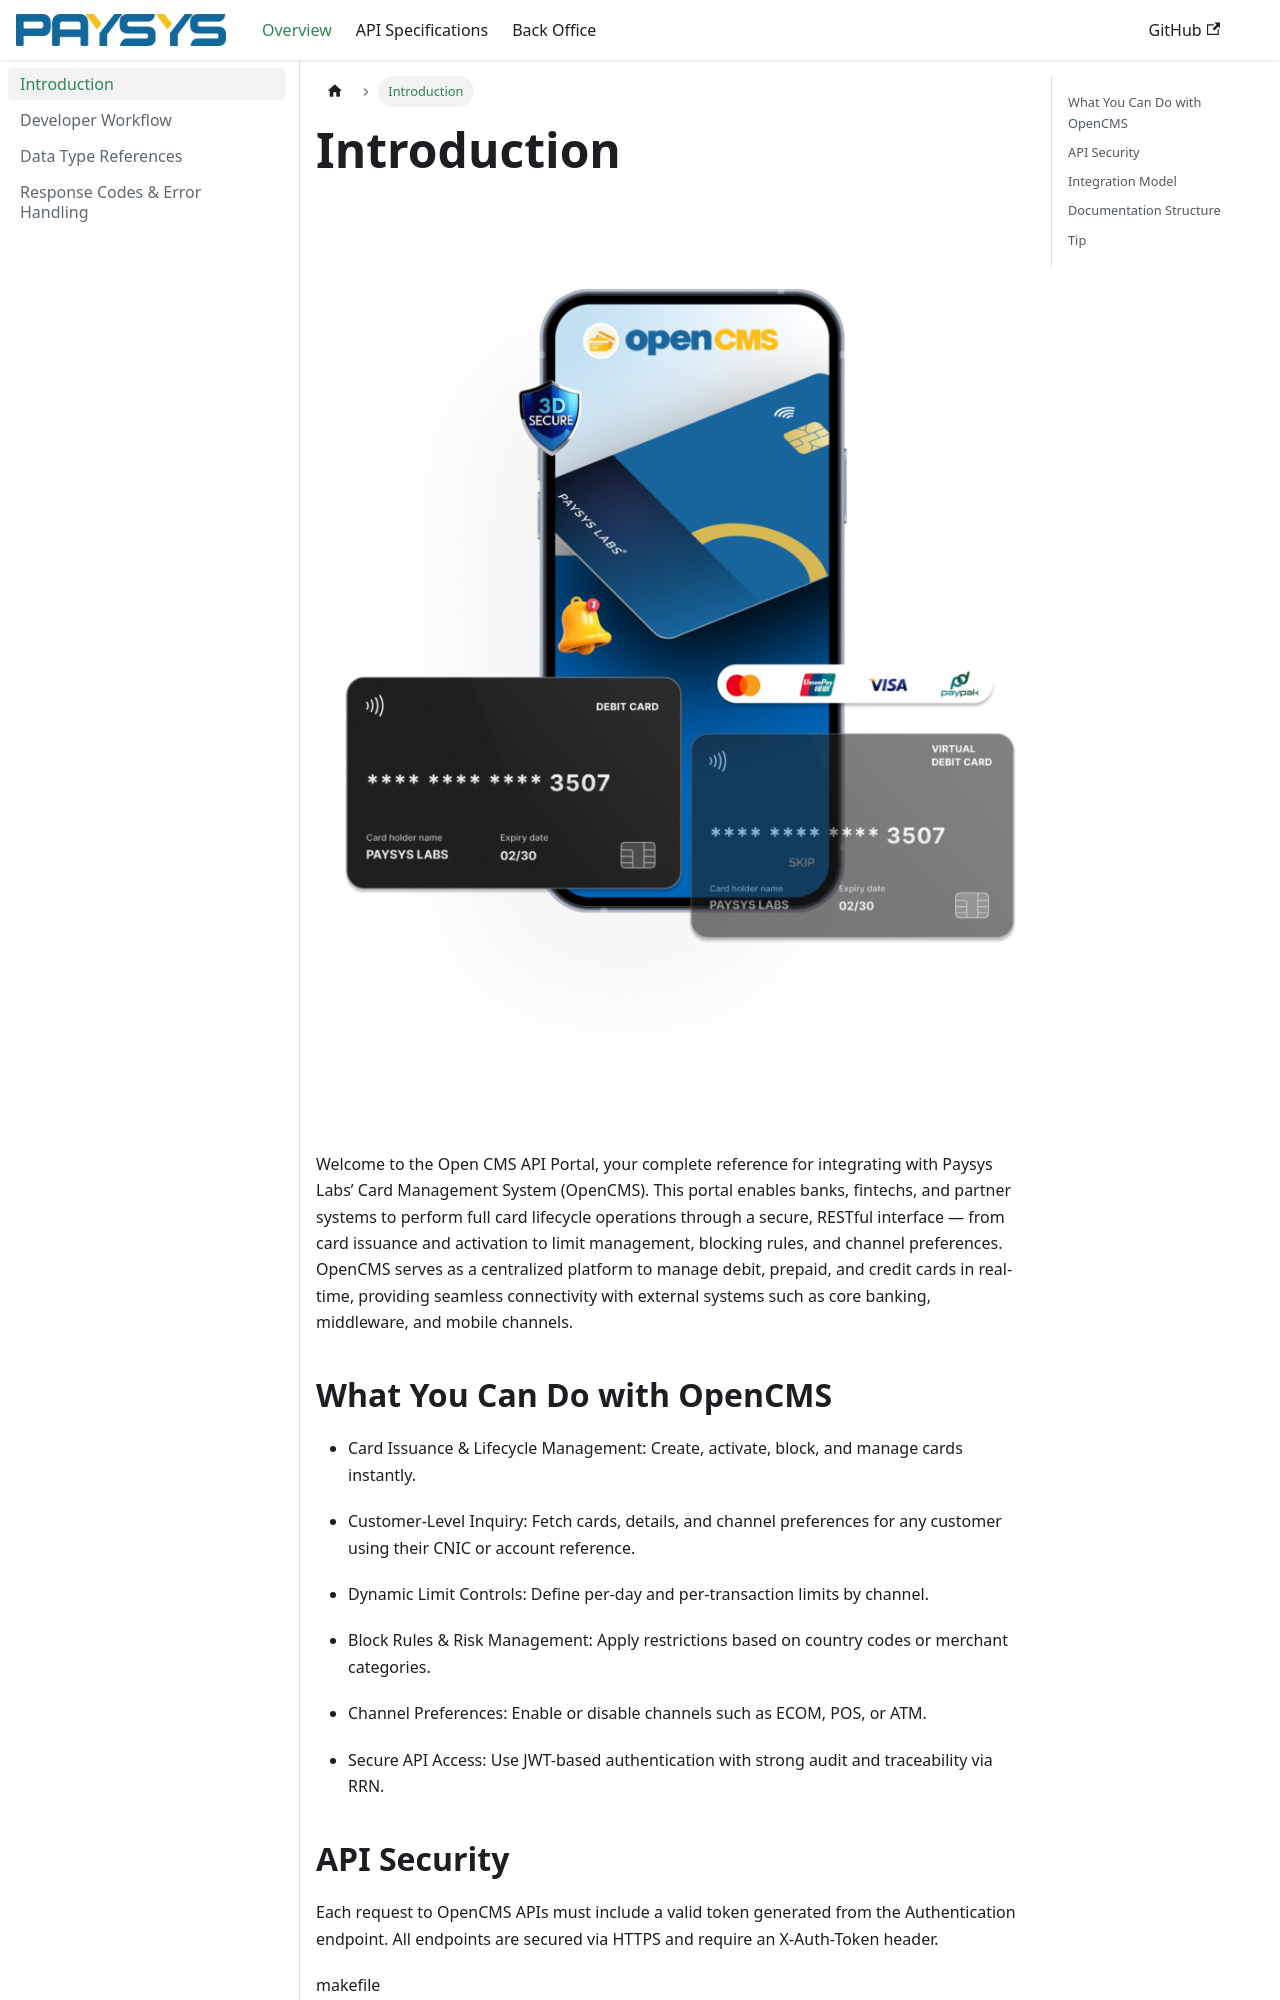

repository: uneebae/opencms-api-specs · page: introduction/index.html · generator: docusaurus

# Introduction

![OpenCMS](/img/OpenCMS.png)
Welcome to the Open CMS API Portal, your complete reference for integrating with Paysys Labs’ Card Management System (OpenCMS). This portal enables banks, fintechs, and partner systems to perform full card lifecycle operations through a secure, RESTful interface — from card issuance and activation to limit management, blocking rules, and channel preferences. OpenCMS serves as a centralized platform to manage debit, prepaid, and credit cards in real-time, providing seamless connectivity with external systems such as core banking, middleware, and mobile channels.

 

## What You Can Do with OpenCMS

- Card Issuance & Lifecycle Management: Create, activate, block, and manage cards instantly.

- Customer-Level Inquiry: Fetch cards, details, and channel preferences for any customer using their CNIC or account reference.

- Dynamic Limit Controls: Define per-day and per-transaction limits by channel.

- Block Rules & Risk Management: Apply restrictions based on country codes or merchant categories.

- Channel Preferences: Enable or disable channels such as ECOM, POS, or ATM.

- Secure API Access: Use JWT-based authentication with strong audit and traceability via RRN.
